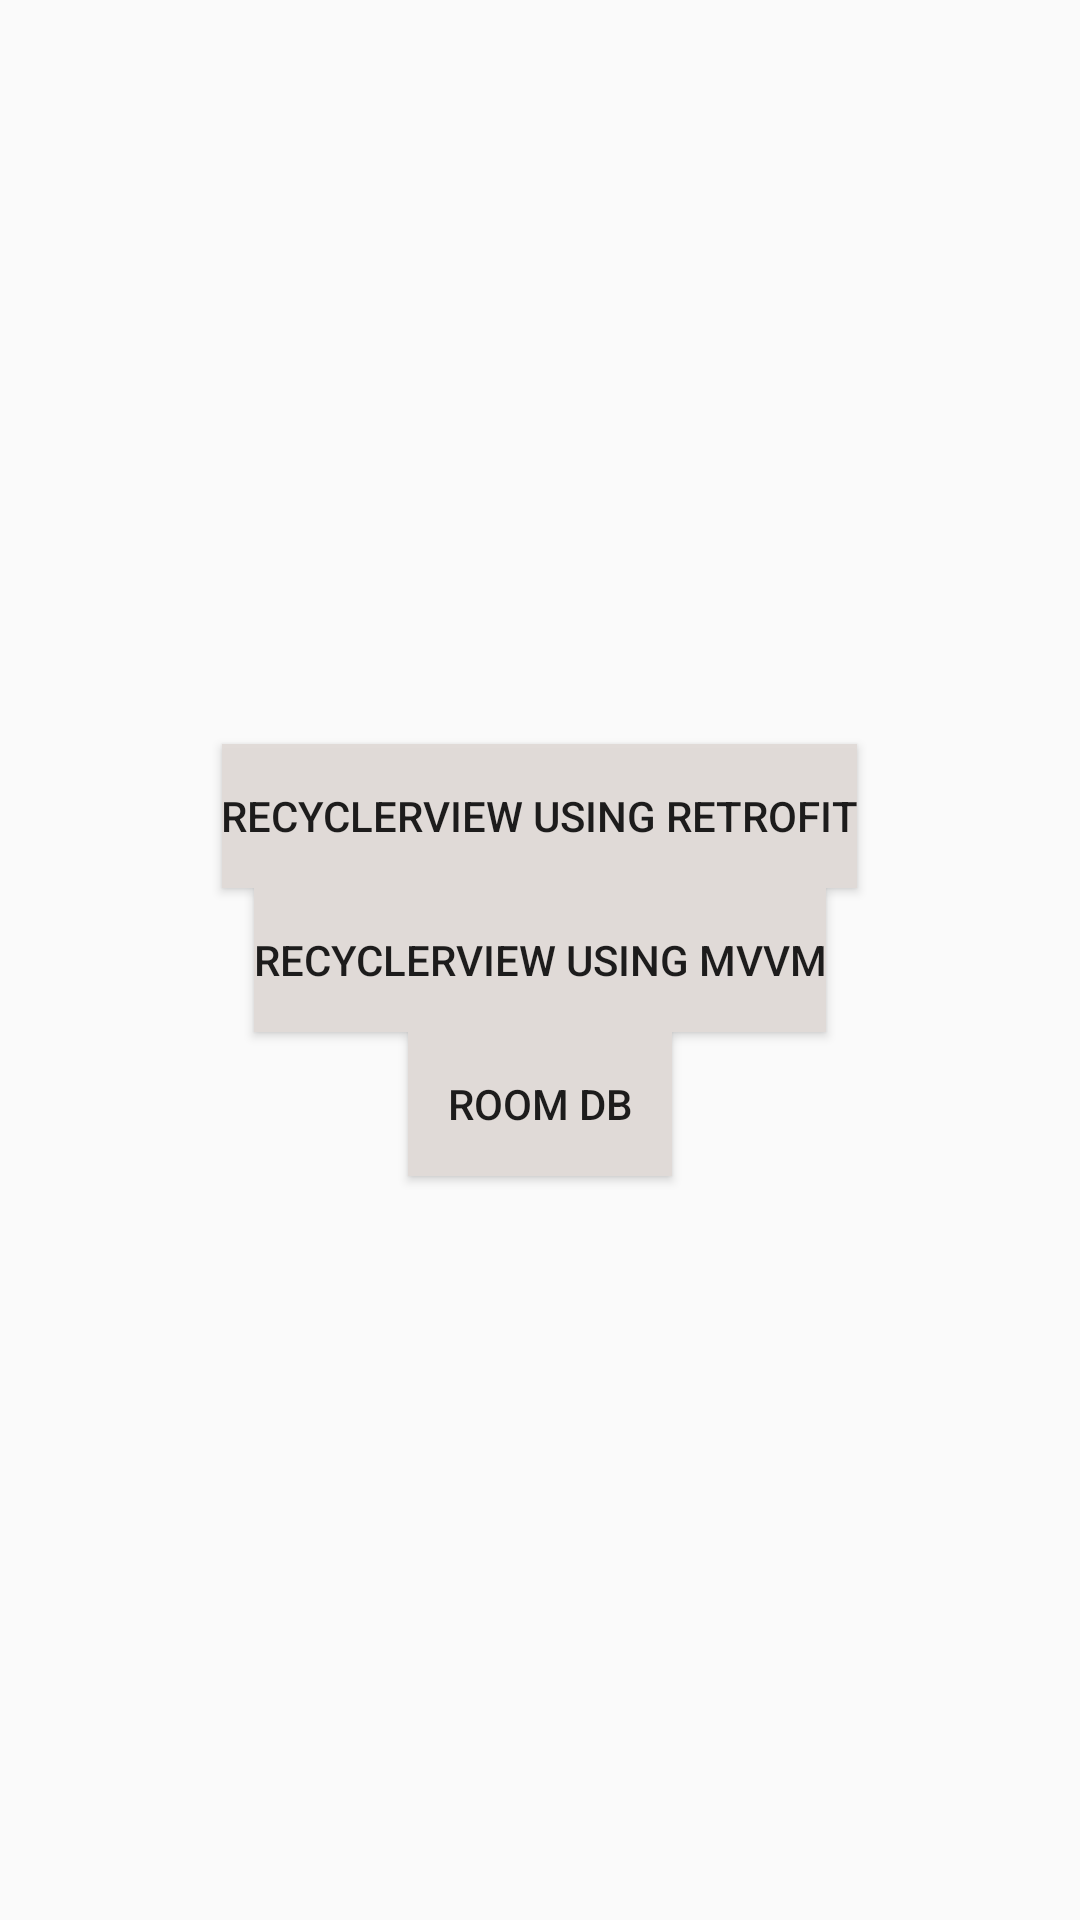

The Android layout XML behind this screen, and the referenced resources:
<!-- AndroidManifest.xml: activity theme Theme.AppCompat.Light.NoActionBar -->
<!-- res/layout/activity_main.xml -->
<?xml version="1.0" encoding="utf-8"?>
<layout xmlns:android="http://schemas.android.com/apk/res/android"
    xmlns:tools="http://schemas.android.com/tools">

    <LinearLayout
        android:layout_width="match_parent"
        android:layout_height="match_parent"
        android:gravity="center"
        android:orientation="vertical"
        tools:context=".ui.MainActivity">

        <Button
            android:id="@+id/button_recycler_view"
            android:layout_width="wrap_content"
            android:layout_height="wrap_content"
            android:layout_margin="@dimen/margin_small"
            android:background="@color/colorAccent"
            android:elevation="8dp"
            android:padding="@dimen/padding_small"
            android:text="@string/recyclerview_using_retrofit" />

        <Button
            android:id="@+id/button_recycler_view_mvp"
            android:layout_width="wrap_content"
            android:layout_height="wrap_content"
            android:layout_margin="@dimen/margin_small"
            android:background="@color/colorAccent"
            android:elevation="8dp"
            android:padding="@dimen/padding_small"
            android:text="@string/recyclerview_using_mvp" />

        <Button
            android:id="@+id/button_room_example"
            android:layout_width="wrap_content"
            android:layout_height="wrap_content"
            android:layout_margin="@dimen/margin_small"
            android:background="@color/colorAccent"
            android:elevation="8dp"
            android:padding="@dimen/padding_small"
            android:text="@string/room_database_example" />


    </LinearLayout>
</layout>
<!-- resources referenced by this layout -->
<resources>
  <color name="colorAccent">#FBE1DBD8</color>
  <string name="recyclerview_using_mvp">Recyclerview using Mvvm</string>
  <string name="recyclerview_using_retrofit">Recyclerview using Retrofit</string>
  <string name="room_database_example">Room DB</string>
  <style name="Theme.AppCompat.Light.NoActionBar" parent="@style/Theme.AppCompat.Light">
          <item name="android:windowNoTitle">true</item>
          <item name="windowNoTitle">true</item>
          <item name="windowActionBar">false</item>
      </style>
</resources>
